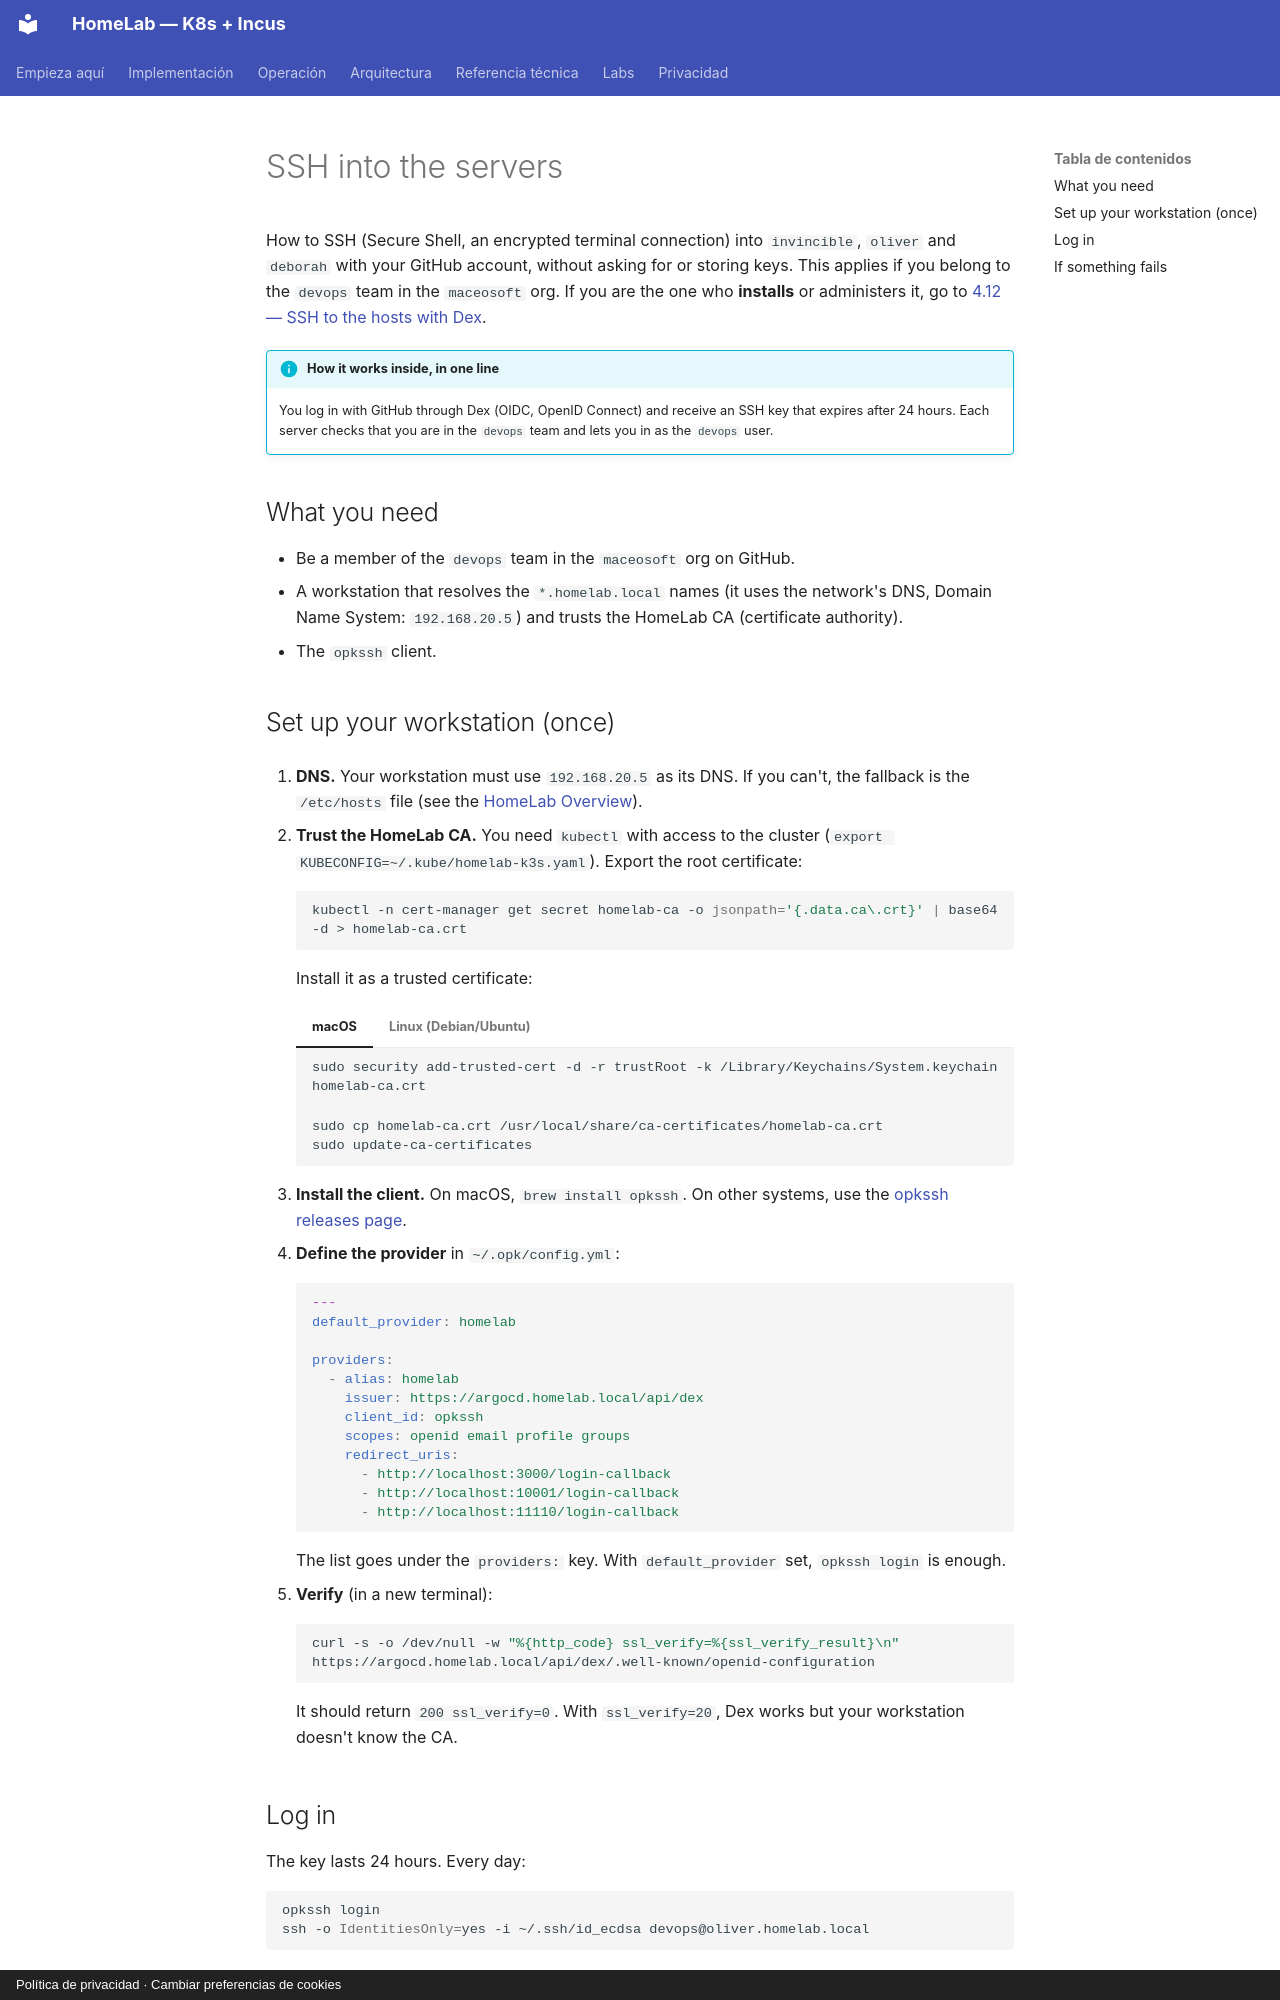

repository: maceosoft/homelab · page: operacion/acceso-ssh.en/index.html · generator: mkdocs · copyright: Política de privacidad · Cambiar preferencias de cookies

# SSH into the servers

How to SSH (Secure Shell, an encrypted terminal connection) into `invincible`, `oliver` and `deborah`
with your GitHub account, without asking for or storing keys. This applies if you belong to the `devops` team in the
`maceosoft` org. If you are the one who **installs** or administers it, go to
[4.12 — SSH to the hosts with Dex](../implementacion/fase-4-gitops.md#412-ssh-to-hosts-with-dex-optional).

!!! info "How it works inside, in one line"
    You log in with GitHub through Dex (OIDC, OpenID Connect) and receive an SSH key that expires after
    24 hours. Each server checks that you are in the `devops` team and lets you in as the `devops` user.

## What you need

- Be a member of the `devops` team in the `maceosoft` org on GitHub.
- A workstation that resolves the `*.homelab.local` names (it uses the network's DNS, Domain Name System: `192.168.20.5`) and
  trusts the HomeLab CA (certificate authority).
- The `opkssh` client.

## Set up your workstation (once)

1. **DNS.** Your workstation must use `192.168.20.5` as its DNS. If you can't, the fallback is the `/etc/hosts`
   file (see the [HomeLab Overview](../implementacion/resumen-homelab.md)).

2. **Trust the HomeLab CA.** You need `kubectl` with access to the cluster
   (`export KUBECONFIG=~/.kube/homelab-k3s.yaml`). Export the root certificate:

    ```bash
    kubectl -n cert-manager get secret homelab-ca -o jsonpath='{.data.ca\.crt}' | base64 -d > homelab-ca.crt
    ```

    Install it as a trusted certificate:

    === "macOS"

        ```bash
        sudo security add-trusted-cert -d -r trustRoot -k /Library/Keychains/System.keychain homelab-ca.crt
        ```

    === "Linux (Debian/Ubuntu)"

        ```bash
        sudo cp homelab-ca.crt /usr/local/share/ca-certificates/homelab-ca.crt
        sudo update-ca-certificates
        ```

3. **Install the client.** On macOS, `brew install opkssh`. On other systems, use the
   [opkssh releases page](https://github.com/openpubkey/opkssh/releases).

4. **Define the provider** in `~/.opk/config.yml`:

    ```yaml
    ---
    default_provider: homelab

    providers:
      - alias: homelab
        issuer: https://argocd.homelab.local/api/dex
        client_id: opkssh
        scopes: openid email profile groups
        redirect_uris:
          - http://localhost:3000/login-callback
          - http://localhost:10001/login-callback
          - http://localhost:11110/login-callback
    ```

    The list goes under the `providers:` key. With `default_provider` set, `opkssh login` is enough.

5. **Verify** (in a new terminal):

    ```bash
    curl -s -o /dev/null -w "%{http_code} ssl_verify=%{ssl_verify_result}\n" https://argocd.homelab.local/api/dex/.well-known/openid-configuration
    ```

    It should return `200 ssl_verify=0`. With `ssl_verify=20`, Dex works but your workstation doesn't know the CA.
